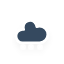
t = 0.00 s
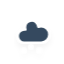
t = 1.20 s
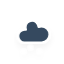
t = 1.45 s
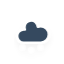
t = 2.20 s
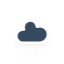
t = 2.83 s
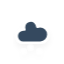
t = 3.45 s

The animated SVG that drew these frames (rendered in a browser with its animation timeline set to each time). Animation: 3 CSS @keyframes rules; one cycle of 4.20 s, repeats indefinitely.

<?xml version="1.0" encoding="utf-8"?>
<!-- (c) ammap.com | SVG weather icons -->
<svg
    version="1.1"
    xmlns="http://www.w3.org/2000/svg"
    xmlns:xlink="http://www.w3.org/1999/xlink"
    width="64"
    height="64"
    viewbox="0 0 64 64">
    <defs>
        <filter id="blur" width="200%" height="200%">
            <feGaussianBlur in="SourceAlpha" stdDeviation="3"/>
            <feOffset dx="0" dy="4" result="offsetblur"/>
            <feComponentTransfer>
                <feFuncA type="linear" slope="0.05"/>
            </feComponentTransfer>
            <feMerge>
                <feMergeNode/>
                <feMergeNode in="SourceGraphic"/>
            </feMerge>
        </filter>
        <style type="text/css"><![CDATA[
/*
** CLOUDS
*/
@keyframes am-weather-cloud-2 {
  0% {
    -webkit-transform: translate(0px,0px);
       -moz-transform: translate(0px,0px);
        -ms-transform: translate(0px,0px);
            transform: translate(0px,0px);
  }

  50% {
    -webkit-transform: translate(2px,0px);
       -moz-transform: translate(2px,0px);
        -ms-transform: translate(2px,0px);
            transform: translate(2px,0px);
  }

  100% {
    -webkit-transform: translate(0px,0px);
       -moz-transform: translate(0px,0px);
        -ms-transform: translate(0px,0px);
            transform: translate(0px,0px);
  }
}

.am-weather-cloud-2 {
  -webkit-animation-name: am-weather-cloud-2;
     -moz-animation-name: am-weather-cloud-2;
          animation-name: am-weather-cloud-2;
  -webkit-animation-duration: 3s;
     -moz-animation-duration: 3s;
          animation-duration: 3s;
  -webkit-animation-timing-function: linear;
     -moz-animation-timing-function: linear;
          animation-timing-function: linear;
  -webkit-animation-iteration-count: infinite;
     -moz-animation-iteration-count: infinite;
          animation-iteration-count: infinite;
}

/*
** SNOW
*/
@keyframes am-weather-snow {
  0% {
    -webkit-transform: translateX(0) translateY(0);
       -moz-transform: translateX(0) translateY(0);
        -ms-transform: translateX(0) translateY(0);
            transform: translateX(0) translateY(0);
  }

  33.33% {
    -webkit-transform: translateX(-1.2px) translateY(2px);
       -moz-transform: translateX(-1.2px) translateY(2px);
        -ms-transform: translateX(-1.2px) translateY(2px);
            transform: translateX(-1.2px) translateY(2px);
  }

  66.66% {
    -webkit-transform: translateX(1.4px) translateY(4px);
       -moz-transform: translateX(1.4px) translateY(4px);
        -ms-transform: translateX(1.4px) translateY(4px);
            transform: translateX(1.4px) translateY(4px);
    opacity: 1;
  }

  100% {
    -webkit-transform: translateX(-1.6px) translateY(6px);
       -moz-transform: translateX(-1.6px) translateY(6px);
        -ms-transform: translateX(-1.6px) translateY(6px);
            transform: translateX(-1.6px) translateY(6px);
    opacity: 0;
  }
}

@keyframes am-weather-snow-reverse {
  0% {
    -webkit-transform: translateX(0) translateY(0);
       -moz-transform: translateX(0) translateY(0);
        -ms-transform: translateX(0) translateY(0);
            transform: translateX(0) translateY(0);
  }

  33.33% {
    -webkit-transform: translateX(1.2px) translateY(2px);
       -moz-transform: translateX(1.2px) translateY(2px);
        -ms-transform: translateX(1.2px) translateY(2px);
            transform: translateX(1.2px) translateY(2px);
  }

  66.66% {
    -webkit-transform: translateX(-1.4px) translateY(4px);
       -moz-transform: translateX(-1.4px) translateY(4px);
        -ms-transform: translateX(-1.4px) translateY(4px);
            transform: translateX(-1.4px) translateY(4px);
    opacity: 1;
  }

  100% {
    -webkit-transform: translateX(1.6px) translateY(6px);
       -moz-transform: translateX(1.6px) translateY(6px);
        -ms-transform: translateX(1.6px) translateY(6px);
            transform: translateX(1.6px) translateY(6px);
    opacity: 0;
  }
}

.am-weather-snow-1 {
  -webkit-animation-name: am-weather-snow;
     -moz-animation-name: am-weather-snow;
      -ms-animation-name: am-weather-snow;
          animation-name: am-weather-snow;
  -webkit-animation-duration: 2s;
     -moz-animation-duration: 2s;
      -ms-animation-duration: 2s;
          animation-duration: 2s;
  -webkit-animation-timing-function: linear;
     -moz-animation-timing-function: linear;
      -ms-animation-timing-function: linear;
          animation-timing-function: linear;
  -webkit-animation-iteration-count: infinite;
     -moz-animation-iteration-count: infinite;
      -ms-animation-iteration-count: infinite;
          animation-iteration-count: infinite;
}

.am-weather-snow-2 {
  -webkit-animation-name: am-weather-snow;
     -moz-animation-name: am-weather-snow;
      -ms-animation-name: am-weather-snow;
          animation-name: am-weather-snow;
  -webkit-animation-delay: 1.2s;
     -moz-animation-delay: 1.2s;
      -ms-animation-delay: 1.2s;
          animation-delay: 1.2s;
  -webkit-animation-duration: 2s;
     -moz-animation-duration: 2s;
      -ms-animation-duration: 2s;
          animation-duration: 2s;
  -webkit-animation-timing-function: linear;
     -moz-animation-timing-function: linear;
      -ms-animation-timing-function: linear;
          animation-timing-function: linear;
  -webkit-animation-iteration-count: infinite;
     -moz-animation-iteration-count: infinite;
      -ms-animation-iteration-count: infinite;
          animation-iteration-count: infinite;
}

.am-weather-snow-3 {
  -webkit-animation-name: am-weather-snow-reverse;
     -moz-animation-name: am-weather-snow-reverse;
      -ms-animation-name: am-weather-snow-reverse;
          animation-name: am-weather-snow-reverse;
  -webkit-animation-duration: 2s;
     -moz-animation-duration: 2s;
      -ms-animation-duration: 2s;
          animation-duration: 2s;
  -webkit-animation-timing-function: linear;
     -moz-animation-timing-function: linear;
      -ms-animation-timing-function: linear;
          animation-timing-function: linear;
  -webkit-animation-iteration-count: infinite;
     -moz-animation-iteration-count: infinite;
      -ms-animation-iteration-count: infinite;
          animation-iteration-count: infinite;
}

        ]]></style>
    </defs>
    <g filter="url(#blur)" id="snowy-6">
        <g transform="translate(20,10)">
            <g class="am-weather-cloud-2">
                <path d="M47.7,35.4c0-4.6-3.7-8.2-8.2-8.2c-1,0-1.9,0.2-2.8,0.5c-0.3-3.4-3.1-6.2-6.6-6.2c-3.7,0-6.7,3-6.7,6.7c0,0.8,0.2,1.6,0.4,2.3    c-0.3-0.1-0.7-0.1-1-0.1c-3.7,0-6.7,3-6.7,6.7c0,3.6,2.9,6.6,6.5,6.7l17.2,0C44.2,43.3,47.7,39.8,47.7,35.4z" fill="#34495e" stroke="white" stroke-linejoin="round" stroke-width="2.5" transform="translate(-20,-11)"/>
            </g>
            <g class="am-weather-snow-1">
                <g transform="translate(3,28)">
                    <line fill="none" stroke="white" stroke-linecap="round" stroke-width="1.2" transform="translate(0,9), rotate(0)" x1="0" x2="0" y1="-2.5" y2="2.5" />
                    <line fill="none" stroke="white" stroke-linecap="round" stroke-width="1" transform="translate(0,9), rotate(45)" x1="0" x2="0" y1="-2.5" y2="2.5" />
                    <line fill="none" stroke="white" stroke-linecap="round" stroke-width="1" transform="translate(0,9), rotate(90)" x1="0" x2="0" y1="-2.5" y2="2.5" />
                    <line fill="none" stroke="white" stroke-linecap="round" stroke-width="1" transform="translate(0,9), rotate(135)" x1="0" x2="0" y1="-2.5" y2="2.5" />
                </g>
            </g>
            <g class="am-weather-snow-2">
                <g transform="translate(11,28)">
                    <line fill="none" stroke="white" stroke-linecap="round" stroke-width="1.2" transform="translate(0,9), rotate(0)" x1="0" x2="0" y1="-2.5" y2="2.5" />
                    <line fill="none" stroke="white" stroke-linecap="round" stroke-width="1" transform="translate(0,9), rotate(45)" x1="0" x2="0" y1="-2.5" y2="2.5" />
                    <line fill="none" stroke="white" stroke-linecap="round" stroke-width="1" transform="translate(0,9), rotate(90)" x1="0" x2="0" y1="-2.5" y2="2.5" />
                    <line fill="none" stroke="white" stroke-linecap="round" stroke-width="1" transform="translate(0,9), rotate(135)" x1="0" x2="0" y1="-2.5" y2="2.5" />
                </g>
            </g>
            <g class="am-weather-snow-3">
                <g transform="translate(20,28)">
                    <line fill="none" stroke="white" stroke-linecap="round" stroke-width="1.2" transform="translate(0,9), rotate(0)" x1="0" x2="0" y1="-2.5" y2="2.5" />
                    <line fill="none" stroke="white" stroke-linecap="round" stroke-width="1" transform="translate(0,9), rotate(45)" x1="0" x2="0" y1="-2.5" y2="2.5" />
                    <line fill="none" stroke="white" stroke-linecap="round" stroke-width="1" transform="translate(0,9), rotate(90)" x1="0" x2="0" y1="-2.5" y2="2.5" />
                    <line fill="none" stroke="white" stroke-linecap="round" stroke-width="1" transform="translate(0,9), rotate(135)" x1="0" x2="0" y1="-2.5" y2="2.5" />
                </g>
            </g>
        </g>
    </g>
</svg>
